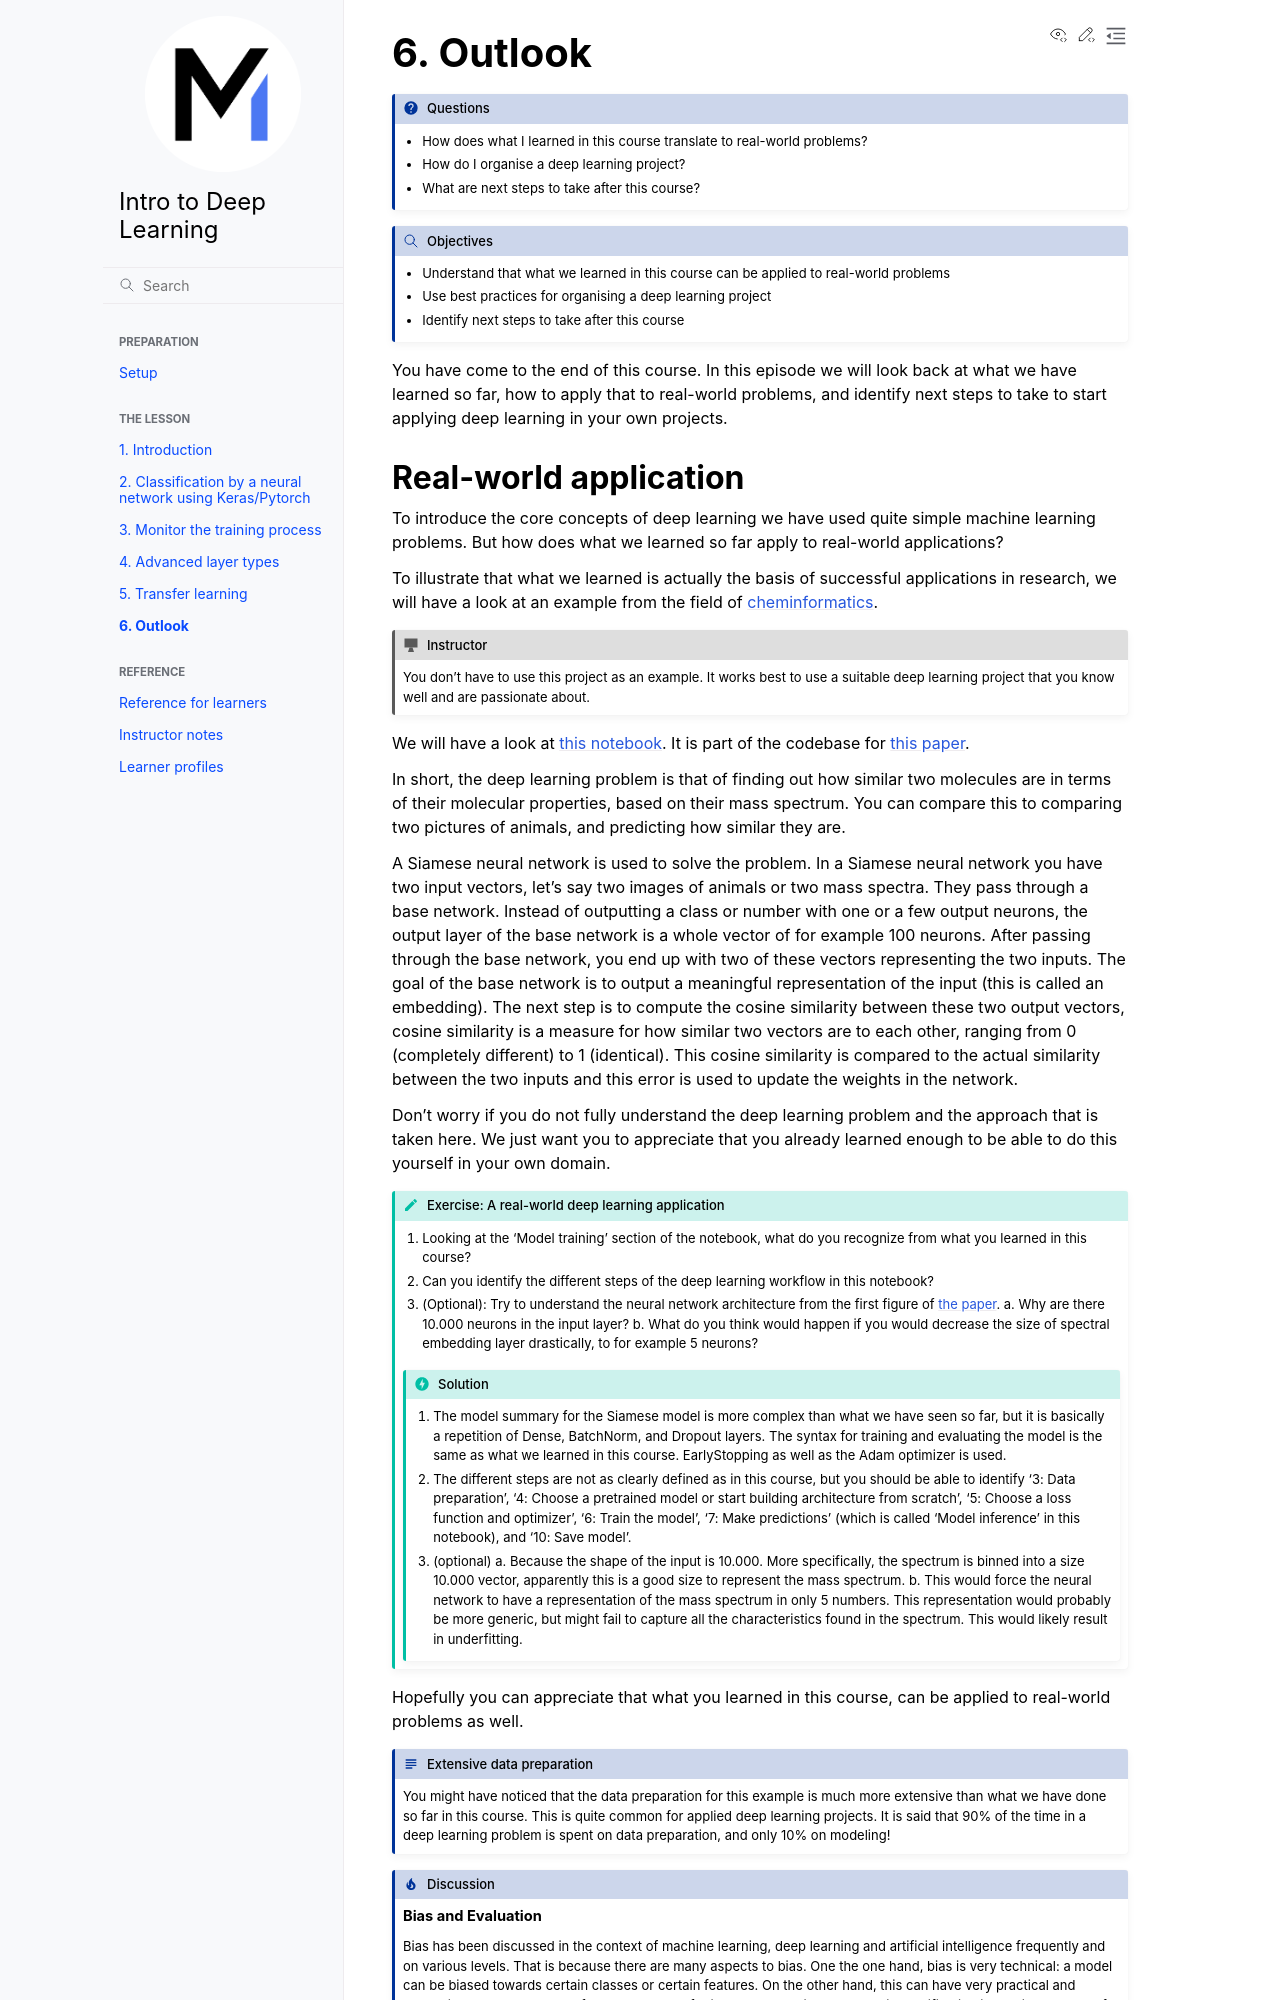

repository: mimer-ai/deep-learning-intro · page: 6-outlook/index.html · generator: sphinx

---
title: "Outlook"
teaching: 20
exercises: 20
---

::: questions
- How does what I learned in this course translate to real-world problems?
- How do I organise a deep learning project?
- What are next steps to take after this course?
:::

::: objectives
- Understand that what we learned in this course can be applied to real-world problems
- Use best practices for organising a deep learning project
- Identify next steps to take after this course
:::

You have come to the end of this course.
In this episode we will look back at what we have learned so far, how to apply that to real-world problems, and identify
next steps to take to start applying deep learning in your own projects.

## Real-world application
To introduce the core concepts of deep learning we have used quite simple machine learning problems.
But how does what we learned so far apply to real-world applications?

To illustrate that what we learned is actually the basis of successful applications in research,
we will have a look at an example from the field of [cheminformatics](https://en.wikipedia.org/wiki/Cheminformatics).

::: instructor
You don't have to use this project as an example.
It works best to use a suitable deep learning project that you know well and are passionate about.
:::

We will have a look at [this notebook](https://github.com/matchms/ms2deepscore/blob/0.4.0/notebooks/MS2DeepScore_tutorial.ipynb).
It is part of the codebase for [this paper](https://doi.org/10.1186/s13321-021-00558-4).

In short, the deep learning problem is that of finding out how similar two molecules are in terms of their molecular properties,
based on their mass spectrum.
You can compare this to comparing two pictures of animals, and predicting how similar they are.

A Siamese neural network is used to solve the problem.
In a Siamese neural network you have two input vectors, let's say two images of animals or two mass spectra.
They pass through a base network. Instead of outputting a class or number with one or a few output neurons, the output layer
of the base network is a whole vector of for example 100 neurons. After passing through the base network, you end up with two of these
vectors representing the two inputs. The goal of the base network is to output a meaningful representation of the input (this is called an embedding).
The next step is to compute the cosine similarity between these two output vectors,
cosine similarity is a measure for how similar two vectors are to each other, ranging from 0 (completely different) to 1 (identical).
This cosine similarity is compared to the actual similarity between the two inputs and this error is used to update the weights in the network.

Don't worry if you do not fully understand the deep learning problem and the approach that is taken here.
We just want you to appreciate that you already learned enough to be able to do this yourself in your own domain.

:::: challenge
## Exercise: A real-world deep learning application

1. Looking at the 'Model training' section of the notebook, what do you recognize from what you learned in this course?
2. Can you identify the different steps of the deep learning workflow in this notebook?
3. (Optional): Try to understand the neural network architecture from the first figure of [the paper](https://doi.org/10.1186/s13321-021-00558-4).
    a. Why are there 10.000 neurons in the input layer?
    b. What do you think would happen if you would decrease the size of spectral embedding layer drastically, to for example 5 neurons?

::: solution
## Solution
1. The model summary for the Siamese model is more complex than what we have seen so far,
but it is basically a repetition of Dense, BatchNorm, and Dropout layers.
The syntax for training and evaluating the model is the same as what we learned in this course.
EarlyStopping as well as the Adam optimizer is used.
2. The different steps are not as clearly defined as in this course, but you should be able to identify '3: Data preparation',
'4: Choose a pretrained model or start building architecture from scratch', '5: Choose a loss function and optimizer', '6: Train the model',
'7: Make predictions' (which is called 'Model inference' in this notebook), and '10: Save model'.
3. (optional)
    a. Because the shape of the input is 10.000. More specifically, the spectrum is binned into a size 10.000 vector,
    apparently this is a good size to represent the mass spectrum.
    b. This would force the neural network to have a representation of the mass spectrum in only 5 numbers.
    This representation would probably be more generic, but might fail to capture all the characteristics found in the spectrum.
    This would likely result in underfitting.
:::
::::

Hopefully you can appreciate that what you learned in this course, can be applied to real-world problems as well.

::: callout
## Extensive data preparation
You might have noticed that the data preparation for this example is much more extensive than what we have done so far
in this course. This is quite common for applied deep learning projects. It is said that 90% of the time in a
deep learning problem is spent on data preparation, and only 10% on modeling!
:::

::: discussion
